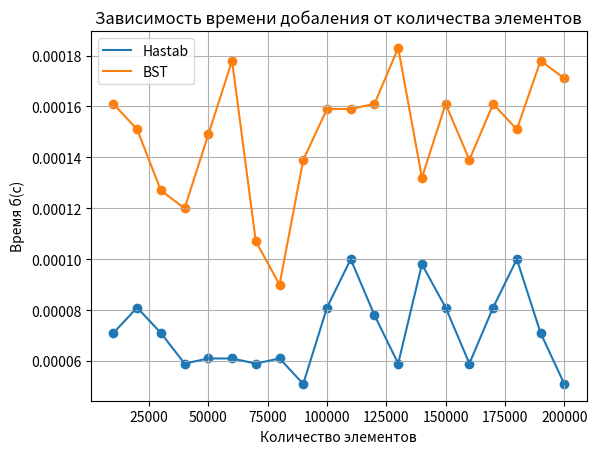

Python code for this plot:
import pandas as pd
import matplotlib.pyplot as plt

fig, ax = plt.subplots()

elements = [10000, 20000, 30000, 40000, 50000, 60000, 70000, 80000, 90000, 100000, 110000, 120000, 130000, 140000, 150000, 160000, 170000, 180000, 190000, 200000]
hashtab = [0.000071, 0.000081, 0.000071, 0.000059, 0.000061, 0.000061, 0.000059, 0.000061, 0.000051, 0.000081, 0.000100, 0.000078, 0.000059, 0.000098, 0.000081, 0.000059, 0.000081, 0.000100, 0.000071, 0.000051]
bstree = [0.000161, 0.000151, 0.000127, 0.000120, 0.000149, 0.000178, 0.000107, 0.000090, 0.000139, 0.000159, 0.000159, 0.000161, 0.000183, 0.000132, 0.000161, 0.000139, 0.000161, 0.000151, 0.000178, 0.000171]
df = pd.DataFrame({'x': elements, 'y': hashtab})
ax.scatter(elements, hashtab)
plt.plot(df['x'], df['y'], label= 'Hastab')

df = pd.DataFrame({'x': elements, 'y': bstree})
ax.scatter(elements, bstree)
plt.plot(df['x'], df['y'], label= 'BST')

plt.grid(True)
plt.xlabel("Количество элементов")
plt.ylabel("Время б(с)")
# ax.spines['left'].set_position('zero')# Установка точки (0, 0) в левый нижний угол
# ax.spines['bottom'].set_position('zero')
# ax.set_xlim(left=0)
# ax.set_ylim(bottom=0)
plt.legend()
 
plt.title('Зависимость времени добаления от количества элементов')
plt.savefig("graph2.png")
